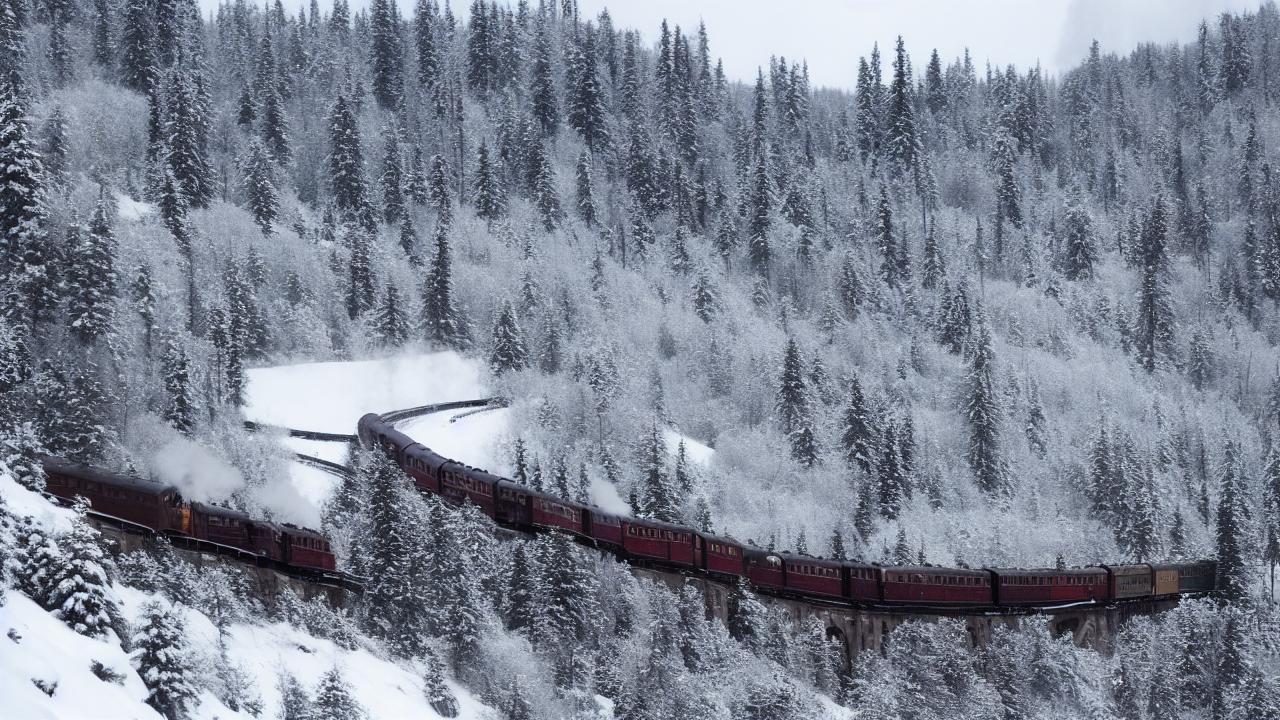
Generation parameters embedded in this image by ComfyUI (PNG 'prompt' text chunk: the API-format workflow graph, JSON):
{"3":{"inputs":{"seed":363789530045745,"steps":20,"cfg":8.0,"sampler_name":"euler","scheduler":"normal","denoise":1.0,"model":["4",0],"positive":["6",0],"negative":["7",0],"latent_image":["5",0]},"class_type":"KSampler","_meta":{"title":"KSampler"}},"4":{"inputs":{"ckpt_name":"v1-5-pruned-emaonly-fp16.safetensors"},"class_type":"CheckpointLoaderSimple","_meta":{"title":"Load Checkpoint"}},"5":{"inputs":{"width":1280,"height":720,"batch_size":1},"class_type":"EmptyLatentImage","_meta":{"title":"Empty Latent Image"}},"6":{"inputs":{"text":"A vintage steam train traveling through a snowy mountain pass.","clip":["4",1]},"class_type":"CLIPTextEncode","_meta":{"title":"CLIP Text Encode (Prompt)"}},"7":{"inputs":{"text":"text, watermark","clip":["4",1]},"class_type":"CLIPTextEncode","_meta":{"title":"CLIP Text Encode (Prompt)"}},"8":{"inputs":{"samples":["3",0],"vae":["4",2]},"class_type":"VAEDecode","_meta":{"title":"VAE Decode"}},"9":{"inputs":{"filename_prefix":"ComfyUI","images":["8",0]},"class_type":"SaveImage","_meta":{"title":"Save Image"}}}